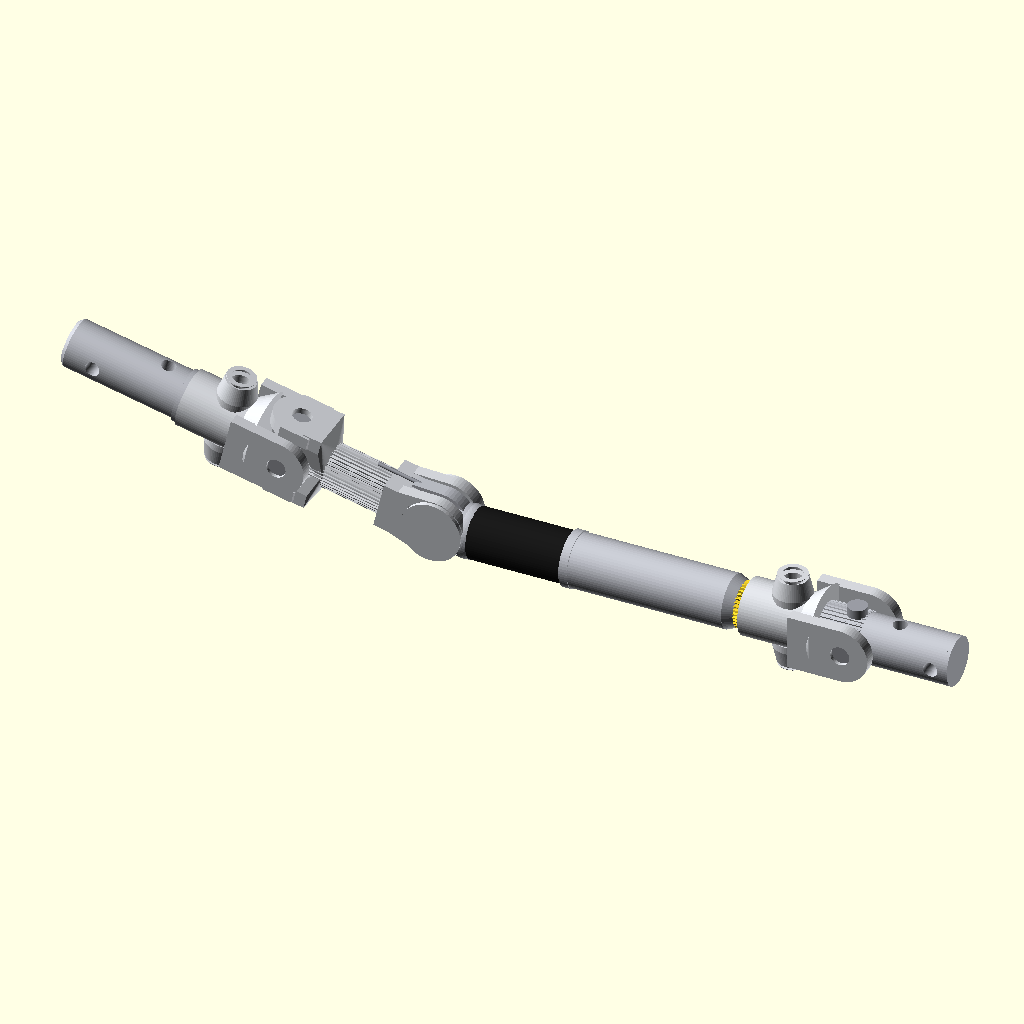
Cell 1: the model at its default parameters.
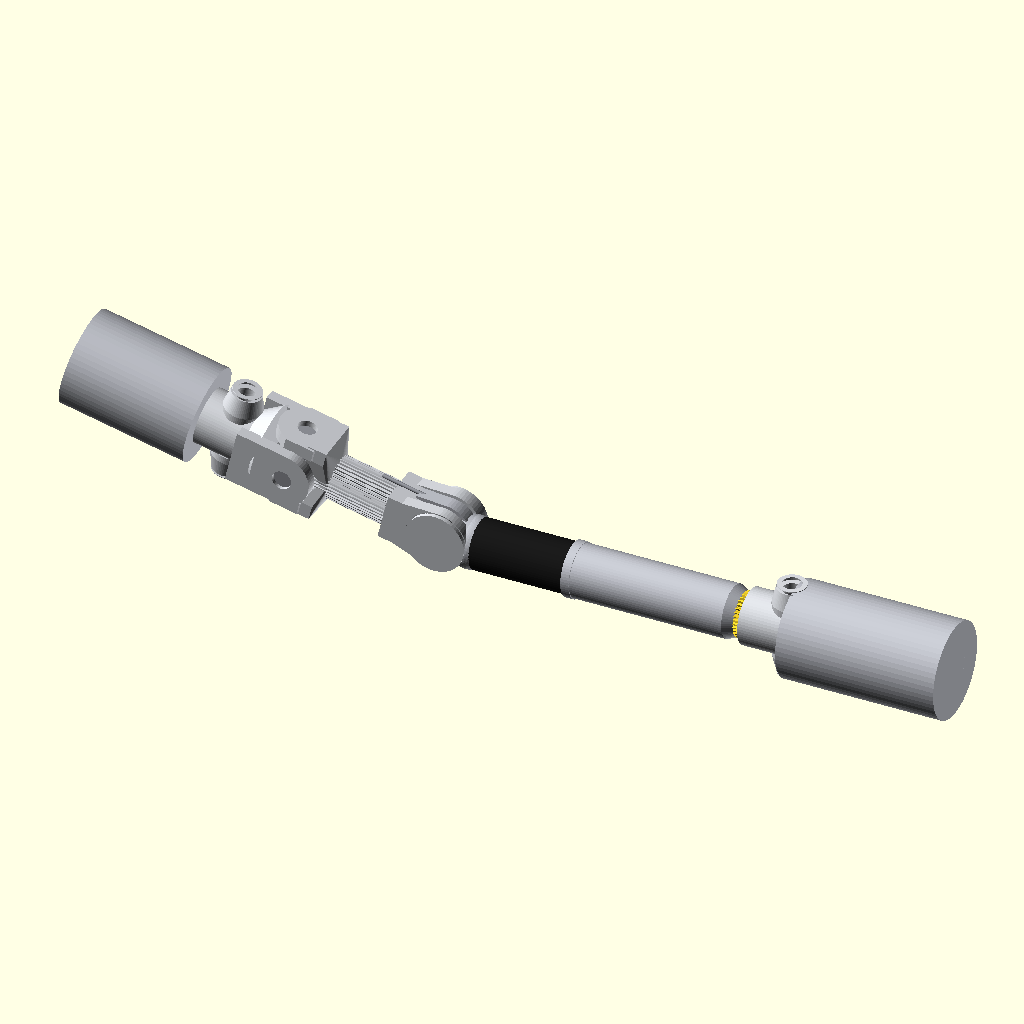
Cell 2 — journal_r set to 20, the other parameters unchanged.
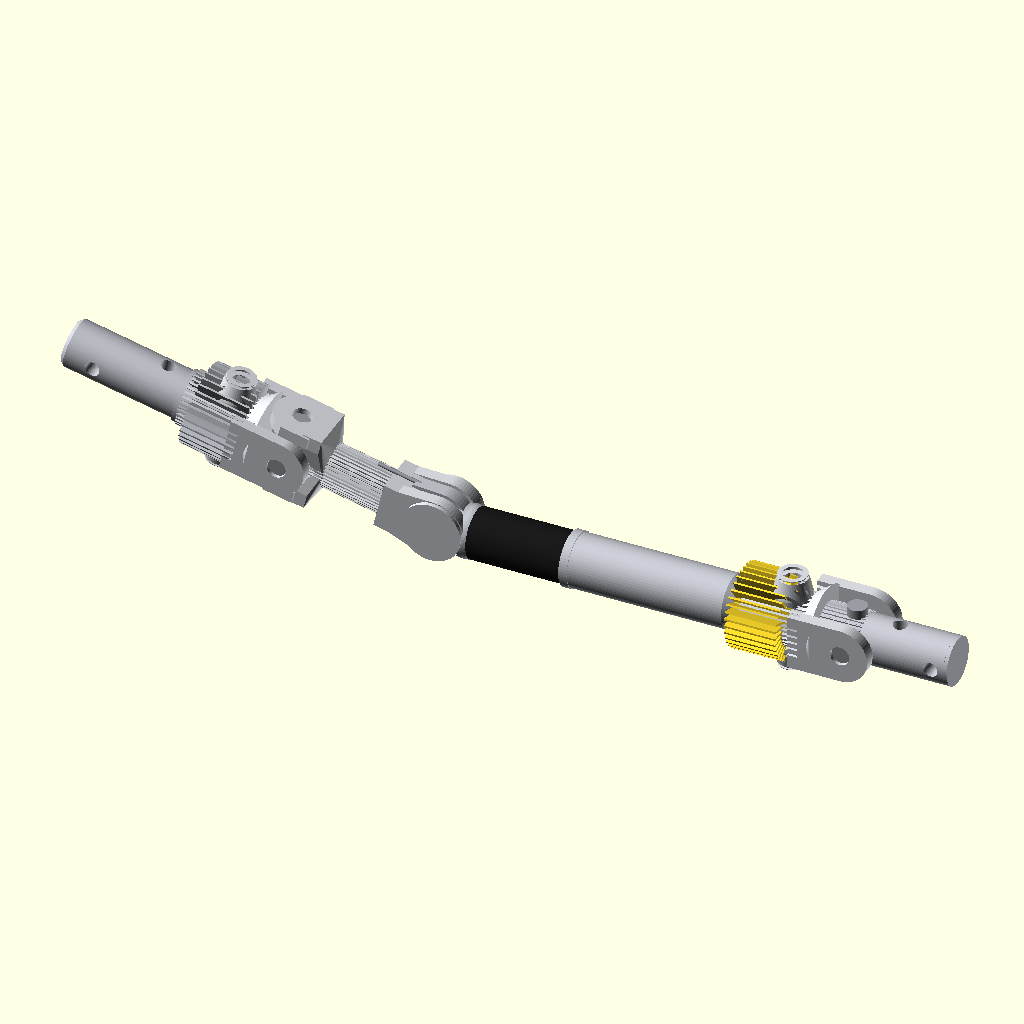
Cell 3: spline_root_r = 17.24 (everything else at default).
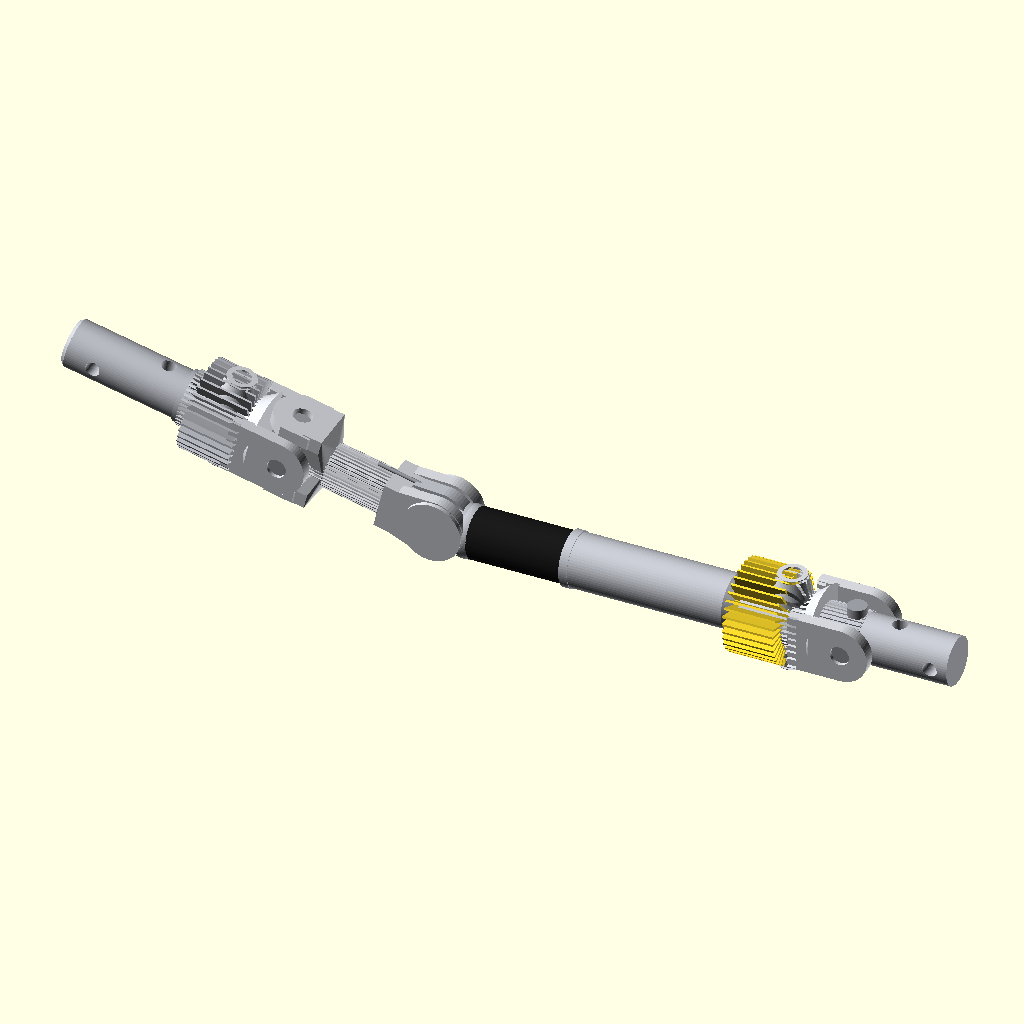
Cell 4: the same model with spline_tip_r = 19.
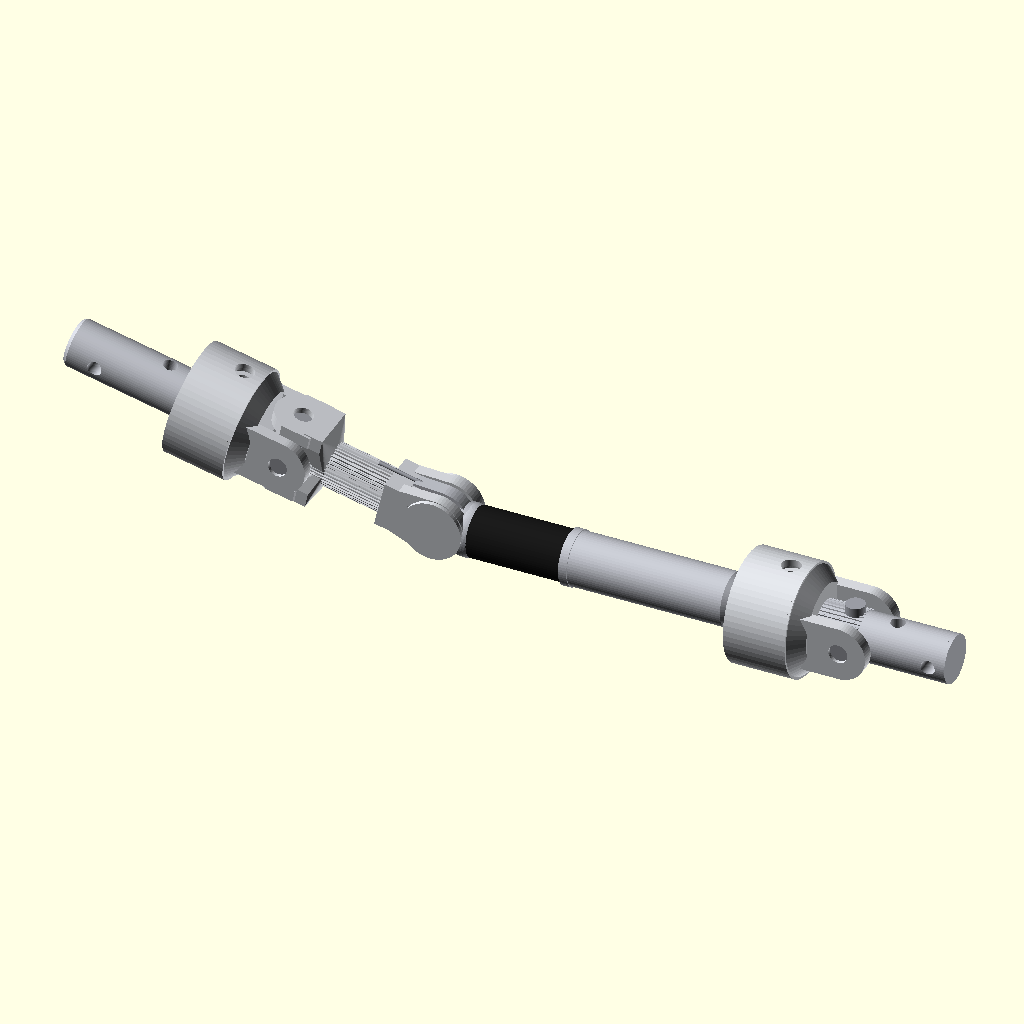
Cell 5 — hub_r set to 23.4, the other parameters unchanged.
All cells are drawn from the same view direction (rotation 55°, 0°, 25°, orthographic, colour scheme Cornfield), but the view is re-fitted for each cell, so position and scale can differ between cells as well as the parameter.
OpenSCAD source file projects/P3D-Bench/demo/spatial_live_v1/assets/7565e686689406535dfcc972b45dea40454d2486f1fff77fe30298baeb504ef8.scad:
// ======================= Parameters =======================
$fn = 64;

journal_r      = 10.0;      // smooth pin/shaft journal radius
spline_root_r  = 8.62;      // 36-tooth spline root radius
spline_tip_r   = 9.5;
spline_len     = 21.5;

hub_r   = 11.7;             // yoke hub OD/2 (~23.4 mm)
hub_len = 26;
bell_r  = 16.8;             // fork-base flare radius
bell_len= 7;

ear_th   = 5;               // fork ear plate thickness
ear_off  = 13.5;            // fork ear plate centre offset from axis
ear_r    = 11.5;            // rounded ear tip radius
pin_hole_r = 4;             // Ø8 cross-pin holes

shaft_r = 11.08;            // main shaft shank radius
bend_ang = 13;              // articulation angle of the left joint
pivot_x  = 170;             // articulation pivot position on X

grey  = [0.74,0.75,0.78];
grey2 = [0.83,0.84,0.86];
steel = [0.60,0.61,0.64];
black = [0.10,0.10,0.10];

// Straight (trapezoidal) spline tooth profile as a point list
function spline_pts(teeth, r_root, r_tip) =
    [ for (i = [0 : 4*teeth-1])
        let(a = i*360/(4*teeth), m = i % 4,
            rr = (m==1 || m==2) ? r_tip : r_root)
        [ rr*cos(a), rr*sin(a) ] ];

// Toothed prism running along +X, starting at xc
module spline_prism(xc, h, teeth=36, r_root=spline_root_r, r_tip=spline_tip_r) {
    translate([xc,0,0])
        rotate([0,90,0])
            linear_extrude(height=h, convexity=10)
                polygon(spline_pts(teeth, r_root, r_tip));
}

// Universal-joint yoke: hub + splined bore, one clevis pair (Ø8 holes)
// plus a rounded lug pair on the hub (counterbored web holes)
module uj_yoke(hole_x=32, lug_x=5) {
    color(grey2)
    difference() {
        union() {
            // hub tube
            rotate([0,90,0]) cylinder(r=hub_r, h=hub_len, center=true);
            // fork-base flare
            translate([hub_len/2-1,0,0]) rotate([0,90,0])
                cylinder(r1=hub_r, r2=bell_r, h=bell_len);
            // main fork ear pair (plates offset in ±Y)
            for (s=[-1,1])
                hull() {
                    translate([hub_len/2+2, s*ear_off, 0])
                        cube([10, ear_th, 2*ear_r], center=true);
                    translate([hole_x, s*ear_off, 0])
                        rotate([90,0,0])
                        cylinder(r=ear_r, h=ear_th, center=true);
                }
            // rounded lug pair above/below hub
            for (s=[-1,1])
                hull() {
                    translate([lug_x,0,s*10.5]) cylinder(r=8, h=3, center=true);
                    translate([lug_x,0,s*16])   cylinder(r=6, h=9, center=true);
                }
        }
        // internal splined bore through hub
        scale([1,1.04,1.04])
            spline_prism(-hub_len/2-1, hub_len+2, 36);
        // Ø8 cross-pin holes through ear pair
        translate([hole_x,0,0]) rotate([90,0,0])
            cylinder(r=pin_hole_r, h=2*(ear_off+ear_th), center=true);
        // Ø8 counterbored web holes through lug pair / hub
        translate([lug_x,0,0]) cylinder(r=pin_hole_r, h=48, center=true);
        for (s=[-1,1]) translate([lug_x,0,s*19])
            cylinder(r=6.3, h=2.5, center=true);
    }
}

// Cross / spider: central boss with 4 Ø8 trunnions
module cross_spider(cx, reach_y=14.5, reach_z=13.5) {
    color(steel)
    translate([cx,0,0]) union() {
        sphere(r=7, $fn=40);
        rotate([0,90,0]) cylinder(r=6, h=14, center=true);
        rotate([90,0,0]) cylinder(r=pin_hole_r, h=2*reach_y, center=true);
        cylinder(r=pin_hole_r, h=2*reach_z, center=true);
    }
}

// Left splined pin (stub): journal + internal spline, two Ø6 radial holes
module splined_pin1() {
    color(grey)
    difference() {
        union() {
            translate([-1.5,0,0]) rotate([0,90,0])
                cylinder(r1=8.8, r2=journal_r, h=1.5);
            rotate([0,90,0]) cylinder(r=journal_r, h=54);
            spline_prism(53.5, spline_len+0.4, 36);
        }
        translate([12,0,0]) rotate([90,0,0]) cylinder(r=3, h=26, center=true);
        translate([38,0,0]) cylinder(r=3, h=26, center=true);
    }
}

// Serrated angle-joint body: fork cheeks + serrated barrel + Ø19.5 clevis
module serrated_angle_joint() {
    color(grey2) union() {
        // fork cheeks (engage Z trunnions of cross 1)
        difference() {
            union() {
                for (s=[-1,1])
                    hull() {
                        translate([96,0,s*13.5]) cube([12,23,ear_th], center=true);
                        translate([94,0,s*13.5])
                            cylinder(r=11.5, h=ear_th, center=true);
                    }
                // web arms down to the core
                for (s=[-1,1])
                    hull() {
                        translate([103,0,s*13.5]) cube([8,21,6], center=true);
                        translate([110,0,0]) rotate([0,90,0])
                            cylinder(r=8.6, h=1, center=true);
                    }
            }
            translate([94,0,0]) cylinder(r=pin_hole_r, h=40, center=true);
        }
        // core and serrated zone (visible toothed ring)
        translate([100,0,0]) rotate([0,90,0]) cylinder(r=8.6, h=46);
        spline_prism(104, 36, 38, 8.24, 9.3);
        // rectangular clevis with Ø19.5 countersunk hole
        difference() {
            union() {
                translate([141,0,0]) cube([12,19,20], center=true);
                for (s=[-1,1])
                    hull() {
                        translate([146,s*7,0]) cube([10,5,20], center=true);
                        translate([158,s*7,0]) rotate([90,0,0])
                            cylinder(r=13, h=5, center=true);
                    }
            }
            translate([158,0,0]) rotate([90,0,0])
                cylinder(r=9.75, h=26, center=true);
            for (s=[-1,1]) translate([158,s*9.5,0]) rotate([s*90,0,0])
                cylinder(r1=13, r2=9.75, h=2.6);
        }
        // clamp pin through the clevis
        color(steel) union() {
            translate([158,0,0]) rotate([90,0,0])
                cylinder(r=9.6, h=19, center=true);
            for (s=[1,-1]) translate([158,s*10.3,0]) rotate([90,0,0])
                cylinder(r=12.6, h=1.8, center=true);
        }
    }
}

// Shaft-yoke eye lug + transition neck ending in the pivot ball
module shaft_neck_angled() {
    color(grey)
    difference() {
        union() {
            hull() {
                translate([150,0,0]) cube([12,6,22], center=true);
                translate([158,0,0]) rotate([90,0,0])
                    cylinder(r=13, h=6, center=true);
            }
            hull() {
                translate([146,0,0]) cube([8,6,16], center=true);
                translate([169,0,0]) rotate([0,90,0])
                    cylinder(r=10.7, h=1, center=true);
            }
            translate([pivot_x,0,0]) sphere(r=10.9, $fn=56);
        }
        translate([158,0,0]) rotate([90,0,0])
            cylinder(r=9.9, h=9, center=true);
    }
}

// Slender grounded locating pin resting on a flat of the angle joint
module locating_pin() {
    color(steel)
        translate([143,0,10.6]) rotate([0,90,0])
            cylinder(r=0.8, h=30, center=true);
}

module left_cluster() {
    splined_pin1();
    color(grey) translate([47,0,0]) rotate([0,90,0]) cylinder(r=10.9, h=3);
    translate([62,0,0]) uj_yoke(32, 5);
    cross_spider(94);
    serrated_angle_joint();
    shaft_neck_angled();
    locating_pin();
}

// ======================= Assembly =======================

// Articulated left subassembly (bend at the angle joint)
translate([pivot_x,0,0]) rotate([0,bend_ang,0]) translate([-pivot_x,0,0])
    left_cluster();

// Straight driveline: sleeve -> shank -> spline -> yoke -> cross -> stub pin

// black sleeve over the shaft
color(black) translate([169,0,0]) rotate([0,90,0])
    cylinder(r=10.55, h=44);
// collar + collar step
color(grey) {
    translate([212,0,0])  rotate([0,90,0]) cylinder(r=11.5, h=3.5);
    translate([215,0,0])  rotate([0,90,0]) cylinder(r=shaft_r, h=65);
    // taper to spline
    translate([280,0,0])  rotate([0,90,0]) cylinder(r1=shaft_r, r2=9.3, h=4);
}
// shaft 36-tooth spline entering yoke 2
spline_prism(284, spline_len, 36);

// right universal-joint yoke
translate([300,0,0]) uj_yoke(32, 5);

// right cross / spider
cross_spider(332, 14.5, 13.5);

// right splined pin (stub) with toothed spline ring and Ø6 radial holes
color(grey)
difference() {
    union() {
        translate([307,0,0]) rotate([0,90,0]) cylinder(r=journal_r, h=67);
        spline_prism(315, spline_len, 36, 9.5, 10.45);   // proud toothed ring
        translate([372.5,0,0]) rotate([0,90,0])
            cylinder(r1=journal_r, r2=8.6, h=1.5);
    }
    translate([350,0,0]) cylinder(r=3, h=26, center=true);
    translate([367,0,0]) rotate([90,0,0]) cylinder(r=3, h=26, center=true);
}
Customizer parameters (derived from the source; name, type, default, range or options):
journal_r: number, default 10
spline_root_r: number, default 8.62
spline_tip_r: number, default 9.5
spline_len: number, default 21.5
hub_r: number, default 11.7
hub_len: number, default 26
bell_r: number, default 16.8
bell_len: number, default 7
ear_th: number, default 5
ear_off: number, default 13.5
ear_r: number, default 11.5
pin_hole_r: number, default 4
shaft_r: number, default 11.08
bend_ang: number, default 13
pivot_x: number, default 170
grey: vector, default [0.74, 0.75, 0.78]
grey2: vector, default [0.83, 0.84, 0.86]
steel: vector, default [0.6, 0.61, 0.64]
black: vector, default [0.1, 0.1, 0.1]
